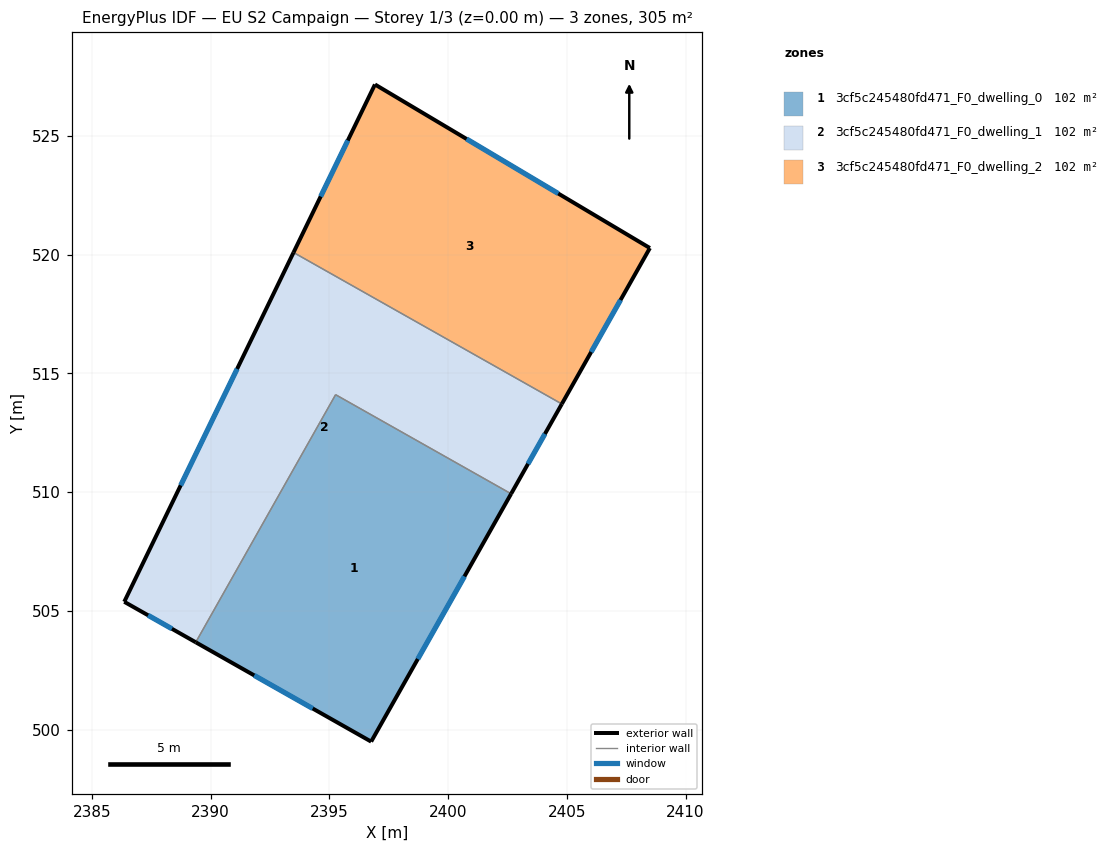
=== STOREY PLAN SPEC (per zone: floor XY polygon, exterior-wall plan segments, windows/doors) ===
zone 1: 3cf5c245480fd471_F0_dwelling_0  (101.7 m²)
  floor: (2402.65, 509.93) (2396.76, 499.49) (2389.37, 503.68) (2395.26, 514.11)
  exterior wall: (2396.76, 499.49) – (2402.65, 509.93)  [12.0 m]
    window: (2398.72, 502.97) – (2400.69, 506.45)  [4.0 m²]
  exterior wall: (2389.37, 503.68) – (2396.76, 499.49)  [8.5 m]
    window: (2391.83, 502.28) – (2394.29, 500.89)  [2.8 m²]
  interior walls: 2
zone 2: 3cf5c245480fd471_F0_dwelling_1  (101.7 m²)
  floor: (2404.79, 513.71) (2402.65, 509.93) (2395.26, 514.11) (2389.37, 503.68) (2386.36, 505.38) (2393.49, 520.10)
  exterior wall: (2386.36, 505.38) – (2389.37, 503.68)  [3.5 m]
    window: (2387.36, 504.81) – (2388.37, 504.25)  [1.2 m²]
  exterior wall: (2393.49, 520.10) – (2386.36, 505.38)  [16.3 m]
    window: (2391.11, 515.19) – (2388.73, 510.29)  [5.5 m²]
  exterior wall: (2402.65, 509.93) – (2404.79, 513.71)  [4.3 m]
    window: (2403.36, 511.19) – (2404.08, 512.45)  [1.4 m²]
  interior walls: 3
zone 3: 3cf5c245480fd471_F0_dwelling_2  (101.7 m²)
  floor: (2408.50, 520.28) (2404.79, 513.71) (2393.49, 520.10) (2396.92, 527.17)
  exterior wall: (2396.92, 527.17) – (2393.49, 520.10)  [7.9 m]
    window: (2395.77, 524.81) – (2394.63, 522.45)  [2.6 m²]
  exterior wall: (2408.50, 520.28) – (2396.92, 527.17)  [13.5 m]
    window: (2404.64, 522.58) – (2400.78, 524.88)  [4.5 m²]
  exterior wall: (2404.79, 513.71) – (2408.50, 520.28)  [7.5 m]
    window: (2406.02, 515.90) – (2407.26, 518.09)  [2.5 m²]
  interior walls: 1

=== DERIVED (storey summary) ===
Building: EU S2 Campaign
Storey: 1 of 3  (floor level z = 0.00 m)
Storey gross floor area: 305.2 m²
Zones on this storey: 3
  - 3cf5c245480fd471_F0_dwelling_0: floor 101.7 m²; exterior wall 20.5 m (61.4 m²); 2 window(s) 6.8 m²; WWR 11.1%
  - 3cf5c245480fd471_F0_dwelling_1: floor 101.7 m²; exterior wall 24.2 m (72.5 m²); 3 window(s) 8.1 m²; WWR 11.1%
  - 3cf5c245480fd471_F0_dwelling_2: floor 101.7 m²; exterior wall 28.9 m (86.6 m²); 3 window(s) 9.6 m²; WWR 11.1%
Zone adjacency (shared interzone walls):
  - 3cf5c245480fd471_F0_dwelling_0 ↔ 3cf5c245480fd471_F0_dwelling_1
  - 3cf5c245480fd471_F0_dwelling_1 ↔ 3cf5c245480fd471_F0_dwelling_2